Dataset: Augmented_Preprocessed_Dataset (GitHub, Prothomaa/Ensemble-of-deep-learning-models-for-eye-disease-classification). Classes: diabetic retinopathy, glaucoma, healthy, macular scar, myopia.

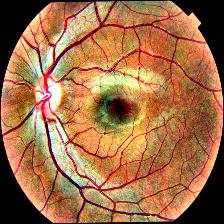
Label: healthy

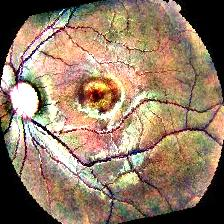
Label: macular scar

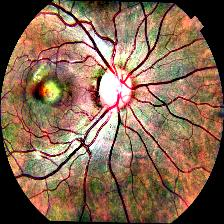
Label: macular scar

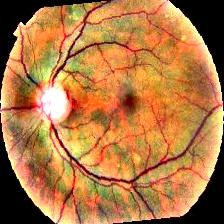
Label: myopia

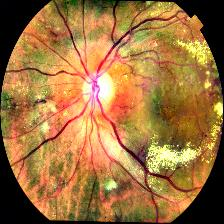
Label: diabetic retinopathy

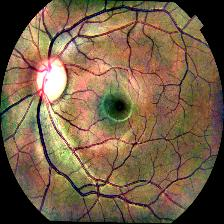
Label: glaucoma
